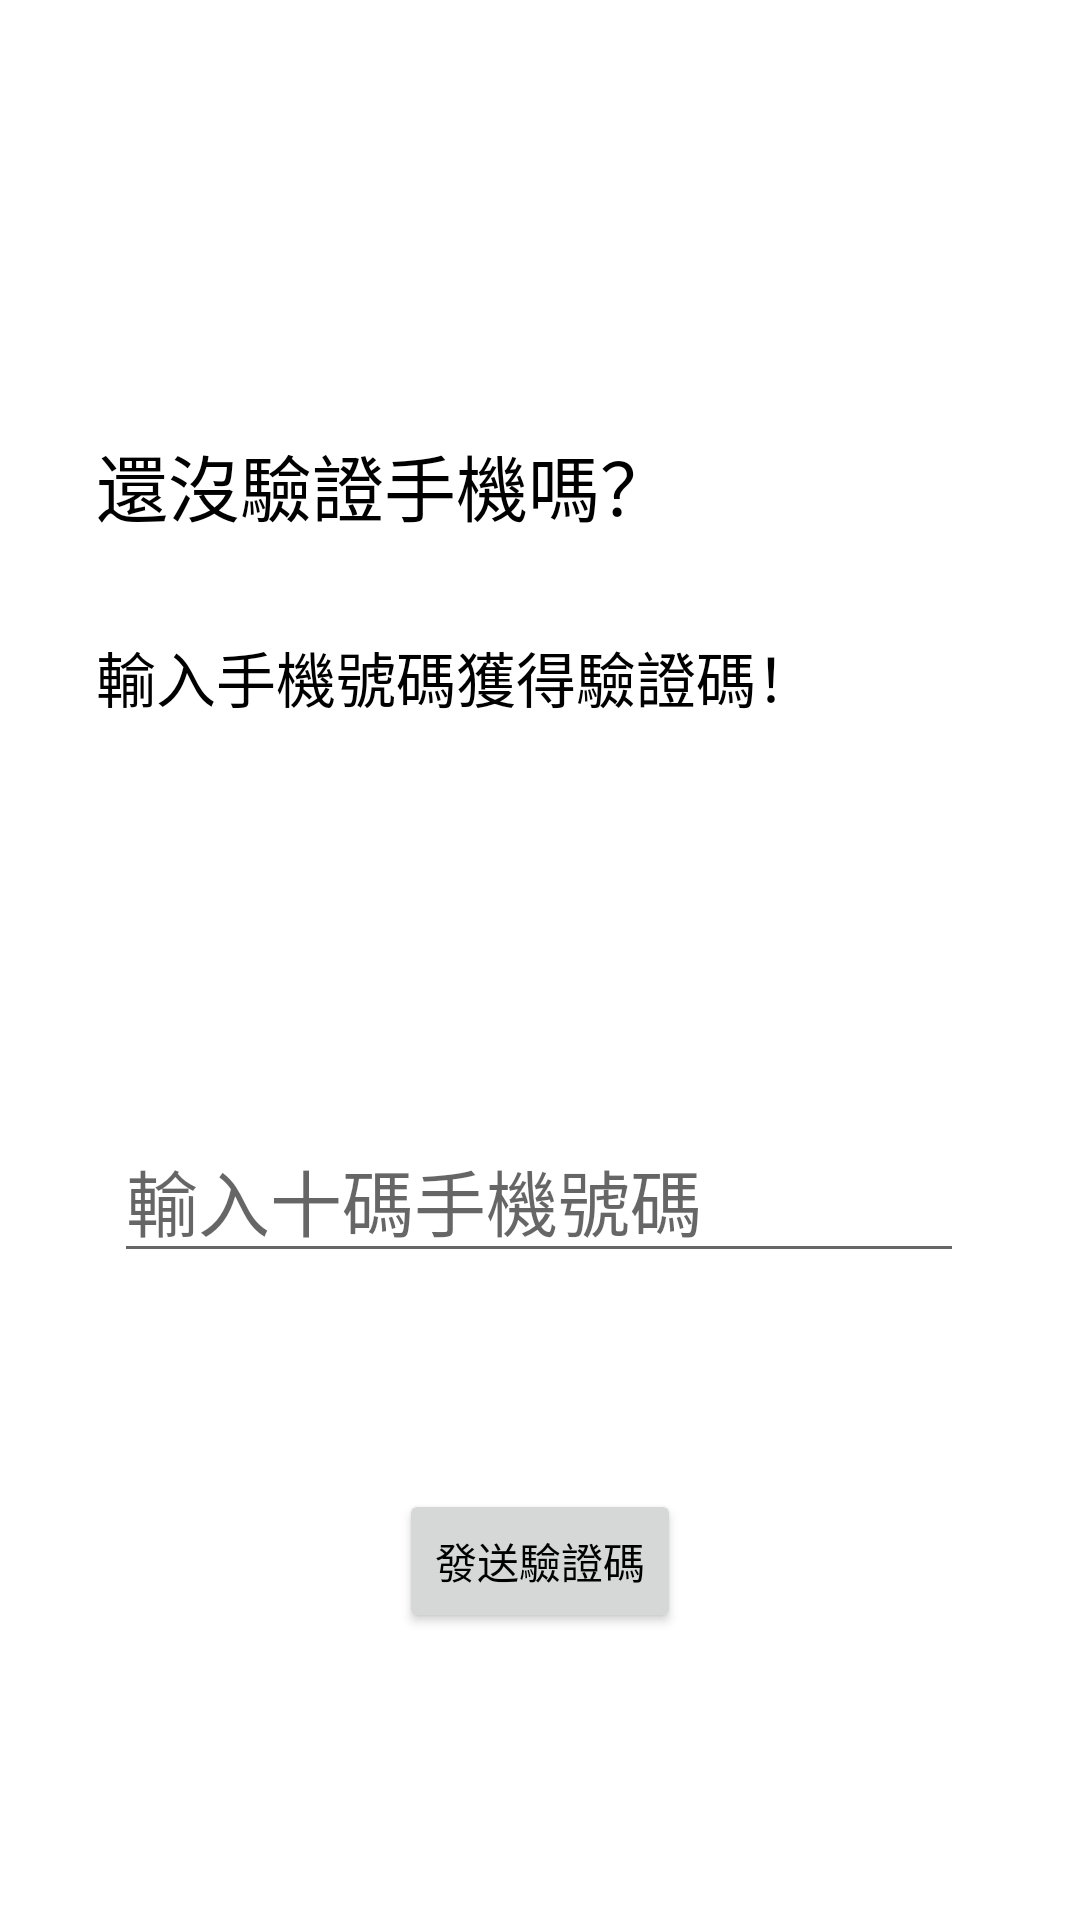

Write the Android layout XML for this screen, with the resource values it uses.
<!-- AndroidManifest.xml: application theme Theme.Foodfun -->
<!-- res/layout/fragment_check_phone.xml -->
<?xml version="1.0" encoding="utf-8"?>
<androidx.constraintlayout.widget.ConstraintLayout xmlns:android="http://schemas.android.com/apk/res/android"
    xmlns:app="http://schemas.android.com/apk/res-auto"
    xmlns:tools="http://schemas.android.com/tools"
    android:layout_width="match_parent"
    android:layout_height="match_parent"
    android:background="#FFFFFF">


    <TextView
        android:id="@+id/textView13"
        android:layout_width="wrap_content"
        android:layout_height="wrap_content"
        android:layout_marginStart="32dp"
        android:layout_marginTop="144dp"
        android:text="還沒驗證手機嗎？"
        android:textColor="@color/black"
        android:textSize="24sp"
        app:layout_constraintStart_toStartOf="parent"
        app:layout_constraintTop_toTopOf="parent" />

    <TextView
        android:id="@+id/textView18"
        android:layout_width="wrap_content"
        android:layout_height="wrap_content"
        android:layout_marginStart="32dp"
        android:layout_marginTop="32dp"
        android:text="輸入手機號碼獲得驗證碼！"
        android:textColor="@color/black"
        android:textSize="20sp"
        app:layout_constraintStart_toStartOf="parent"
        app:layout_constraintTop_toBottomOf="@+id/textView13" />

    <EditText
        android:id="@+id/txtPhoneNumber"
        android:layout_width="wrap_content"
        android:layout_height="wrap_content"
        android:layout_marginTop="132dp"
        android:ems="10"
        android:hint="輸入十碼手機號碼"
        android:inputType="textPersonName"
        android:textSize="24sp"
        app:layout_constraintEnd_toEndOf="parent"
        app:layout_constraintHorizontal_bias="0.496"
        app:layout_constraintStart_toStartOf="parent"
        app:layout_constraintTop_toBottomOf="@+id/textView18" />

    <Button
        android:id="@+id/btnSendCheckCode"
        android:layout_width="wrap_content"
        android:layout_height="wrap_content"
        android:layout_marginTop="72dp"
        android:text="發送驗證碼"
        app:layout_constraintEnd_toEndOf="parent"
        app:layout_constraintStart_toStartOf="parent"
        app:layout_constraintTop_toBottomOf="@+id/txtPhoneNumber" />

</androidx.constraintlayout.widget.ConstraintLayout>
<!-- resources referenced by this layout -->
<resources>
  <color name="black">#FF000000</color>
  <style name="Theme.Foodfun" parent="Theme.MaterialComponents.DayNight.DarkActionBar">
          <item name="windowNoTitle">true</item>
          
          <item name="colorPrimary">@color/purple_500</item>
          <item name="colorPrimaryVariant">@color/purple_700</item>
          <item name="colorOnPrimary">@color/white</item>
          
          <item name="colorSecondary">@color/teal_200</item>
          <item name="colorSecondaryVariant">@color/teal_700</item>
          <item name="colorOnSecondary">@color/black</item>
          
          <item name="android:statusBarColor">?attr/colorPrimaryVariant</item>
          
          <item name="android:windowContentTransitions">true</item>
          <item name="android:windowBackground">@color/white</item>
          <item name="android:textColor">@color/black</item>
      </style>
  <color name="purple_500">#FF6200EE</color>
  <color name="purple_700">#FF3700B3</color>
  <color name="white">#FFFFFFFF</color>
  <color name="teal_200">#FF03DAC5</color>
  <color name="teal_700">#FF018786</color>
</resources>
